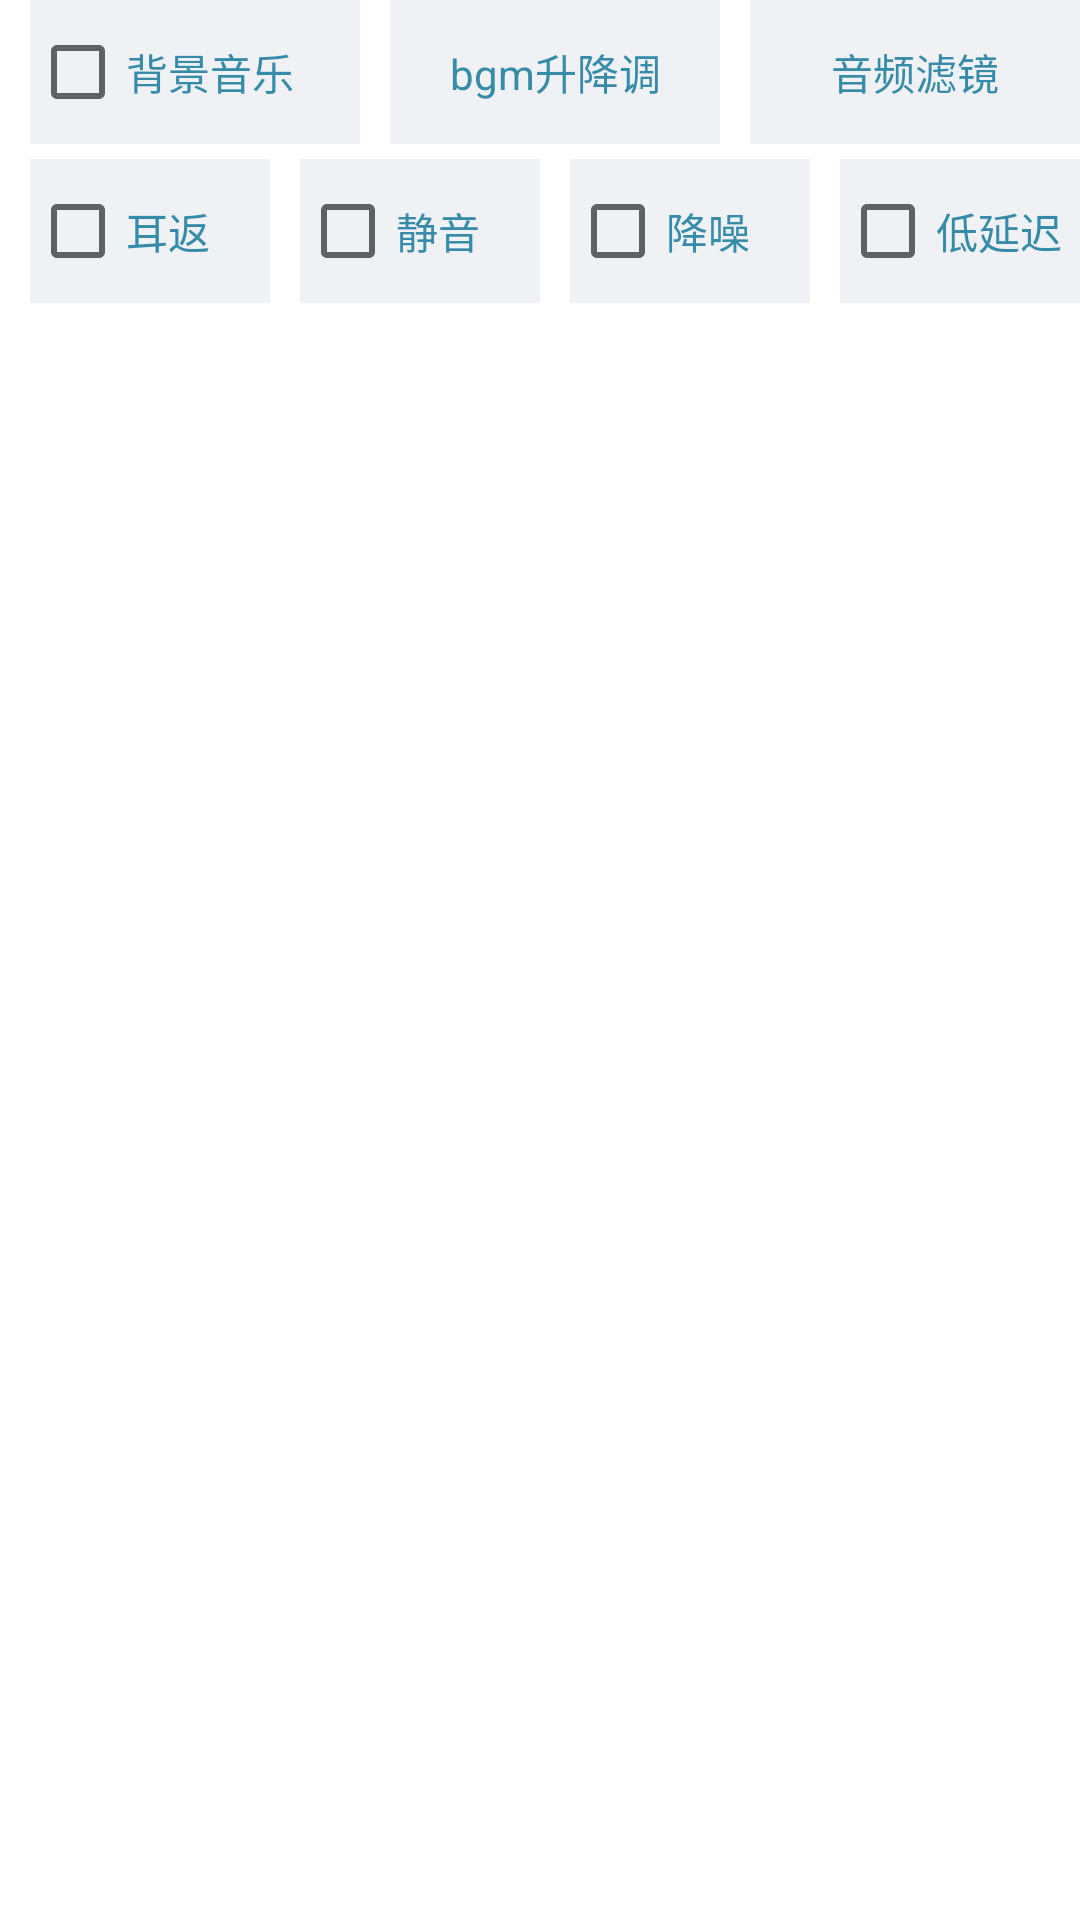

Android layout source for this screen:
<!-- AndroidManifest.xml: application theme AppTheme -->
<!-- res/layout/audio_func_fragment.xml -->
<?xml version="1.0" encoding="utf-8"?>
<LinearLayout xmlns:android="http://schemas.android.com/apk/res/android"
              android:orientation="vertical"
              android:layout_width="match_parent"
              android:layout_height="match_parent">

    <LinearLayout
        android:layout_width="match_parent"
        android:layout_height="wrap_content"
        android:layout_marginBottom="5dp"
        android:orientation="horizontal">

        <CheckBox
            android:id="@+id/bgm"
            android:layout_width="0dp"
            android:layout_height="wrap_content"
            android:layout_gravity="center"
            android:layout_marginLeft="10dp"
            android:layout_marginStart="10dp"
            android:layout_weight="1"
            android:background="#11123456"
            android:checked="false"
            android:text="背景音乐"
            android:textColor="@color/font_color_35"
            android:textSize="@dimen/font_size_28px">
        </CheckBox>

        <TextView
            android:id="@+id/bgm_filter"
            android:layout_width="0dp"
            android:layout_height="match_parent"
            android:layout_gravity="center"
            android:layout_marginLeft="10dp"
            android:layout_weight="1"
            android:gravity="center"
            android:background="#11123456"
            android:text="bgm升降调"
            android:textColor="@color/font_color_35"
            android:textSize="@dimen/font_size_28px">
        </TextView>

        <TextView
            android:id="@+id/audio_filter"
            android:layout_width="0dp"
            android:layout_height="match_parent"
            android:layout_gravity="center"
            android:layout_marginLeft="10dp"
            android:layout_weight="1"
            android:gravity="center"
            android:background="#11123456"
            android:text="@string/audio_filter_selected"
            android:textColor="@color/font_color_35"
            android:textSize="@dimen/font_size_28px">
        </TextView>
    </LinearLayout>

    <LinearLayout
        android:layout_width="match_parent"
        android:layout_height="wrap_content"
        android:layout_marginBottom="5dp"
        android:orientation="horizontal">

        <CheckBox
            android:id="@+id/audio_preview"
            android:layout_width="0dp"
            android:layout_height="wrap_content"
            android:layout_gravity="center"
            android:layout_marginLeft="10dp"
            android:layout_marginStart="10dp"
            android:layout_weight="1"
            android:background="#11123456"
            android:checked="false"
            android:text="耳返"
            android:textColor="@color/font_color_35"
            android:textSize="@dimen/font_size_28px">
        </CheckBox>

        <CheckBox
            android:id="@+id/mute"
            android:layout_width="0dp"
            android:layout_height="wrap_content"
            android:layout_gravity="center"
            android:layout_marginLeft="10dp"
            android:layout_marginStart="10dp"
            android:layout_weight="1"
            android:background="#11123456"
            android:checked="false"
            android:text="静音"
            android:textColor="@color/font_color_35"
            android:textSize="@dimen/font_size_28px">
        </CheckBox>

        <CheckBox
            android:id="@+id/ns"
            android:layout_width="0dp"
            android:layout_height="wrap_content"
            android:layout_gravity="center"
            android:layout_marginLeft="10dp"
            android:layout_marginStart="10dp"
            android:layout_weight="1"
            android:background="#11123456"
            android:checked="false"
            android:text="降噪"
            android:textColor="@color/font_color_35"
            android:textSize="@dimen/font_size_28px">
        </CheckBox>

        <CheckBox
            android:id="@+id/audio_ld"
            android:layout_width="0dp"
            android:layout_height="wrap_content"
            android:layout_gravity="center"
            android:layout_marginLeft="10dp"
            android:layout_marginStart="10dp"
            android:layout_weight="1"
            android:background="#11123456"
            android:checked="false"
            android:text="低延迟"
            android:textColor="@color/font_color_35"
            android:textSize="@dimen/font_size_28px">
        </CheckBox>
    </LinearLayout>
</LinearLayout>
<!-- resources referenced by this layout -->
<resources>
  <color name="font_color_35">#368ca8</color>
  <dimen name="font_size_28px">14sp</dimen>
  <string name="audio_filter_selected">音频滤镜</string>
</resources>
